Run: headless pygame with SDL's dummy video driver; simulated clock (each Clock.tick advances the game by its frame time, no real sleeping); random seed 0; keys injected as events and as key.get_pressed() state; mouse plan: one left click at the window centre at the start of phase 2, then a move to the lower-right quarter at the start of phase 3.
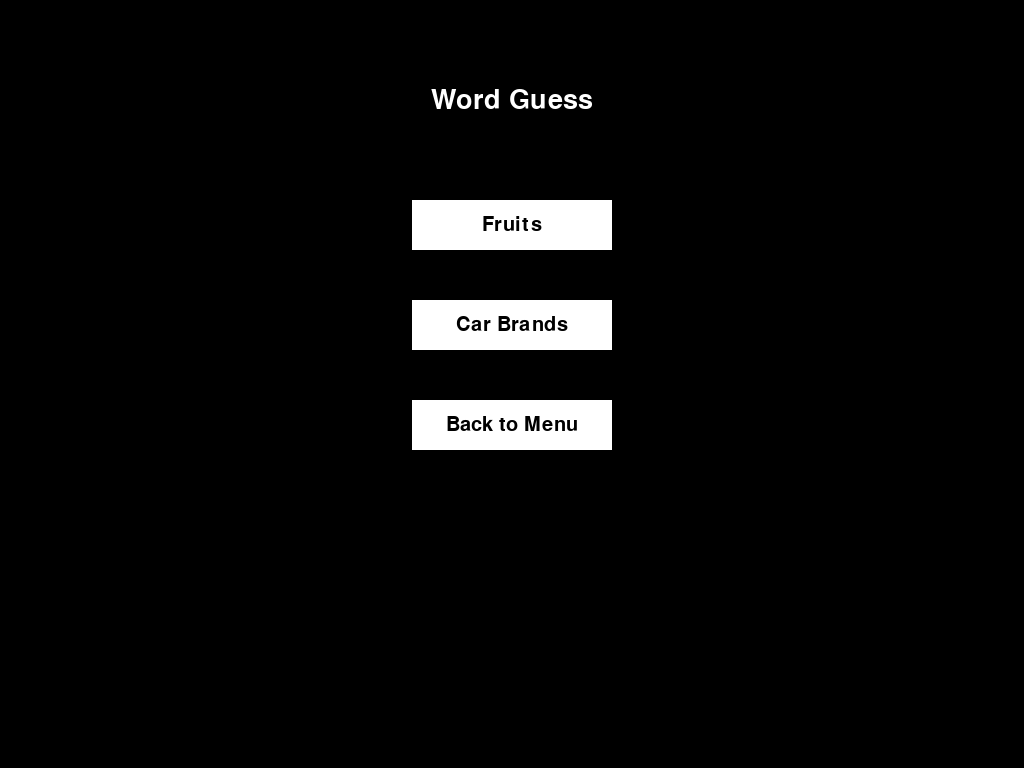
Frame 1 of 4 · flips 1–60 · no input
Frame 2 of 4 · flips 61–180 · clicked the window centre · tapped SPACE, RETURN · held RIGHT (→), D · screen unchanged from frame 1, image omitted
Frame 3 of 4 · flips 181–300 · moved the mouse to the lower-right quarter · held DOWN (↓), S · screen unchanged from frame 2, image omitted
Frame 4 of 4 · flips 301–420 · held LEFT (←), A, UP (↑), W · screen unchanged from frame 3, image omitted

The pygame program that drew these frames:

import pygame
import os
import sys

# Initialize Pygame and set up the window
pygame.init()
screen = pygame.display.set_mode((0, 0), pygame.FULLSCREEN)
pygame.display.set_caption("Word Guess")

# Define colors
WHITE = (255, 255, 255)
BLACK = (0, 0, 0)

# Flag to indicate if the game should be ended
end_game = False


def execute_file(file_name):
    global end_game
    end_game = True
    pygame.quit()
    os.system("python " + file_name)


def button_clicked1():
    execute_file("Wordguessfruits.py")


def button_clicked2():
    execute_file("Wordguesscarbrands.py")


def button_clicked3():
    execute_file("Singleplayergames.py")


class Button:
    def __init__(self, text, x, y, width, height, action):
        self.text = text
        self.rect = pygame.Rect(x, y, width, height)
        self.action = action

    def draw(self):
        pygame.draw.rect(screen, WHITE, self.rect)
        font = pygame.font.Font(None, 30)
        text = font.render(self.text, True, BLACK)
        text_rect = text.get_rect(center=self.rect.center)
        screen.blit(text, text_rect)

    def clicked(self):
        if self.rect.collidepoint(pygame.mouse.get_pos()):
            self.action()


# Calculate the x-coordinate for the centered buttons
button_width = 200
button_x = (screen.get_width() - button_width) // 2

button1 = Button("Fruits", button_x, 200, button_width, 50, button_clicked1)
button2 = Button("Car Brands", button_x, 300, button_width, 50, button_clicked2)
button3 = Button("Back to Menu", button_x, 400, button_width, 50, button_clicked3)

title_font = pygame.font.Font(None, 40)
title_text = title_font.render("Word Guess", True, WHITE)
title_text_rect = title_text.get_rect(center=(screen.get_width() // 2, 100))

running = True
while running:
    for event in pygame.event.get():
        if event.type == pygame.QUIT:
            running = False
            pygame.quit()
            sys.exit()  # Close the Python script
        elif event.type == pygame.MOUSEBUTTONDOWN:
            if event.button == 1:
                button1.clicked()
                button2.clicked()
                button3.clicked()

    screen.fill(BLACK)
    screen.blit(title_text, title_text_rect)
    button1.draw()
    button2.draw()
    button3.draw()
    pygame.display.flip()

    if end_game:
        break

pygame.quit()
